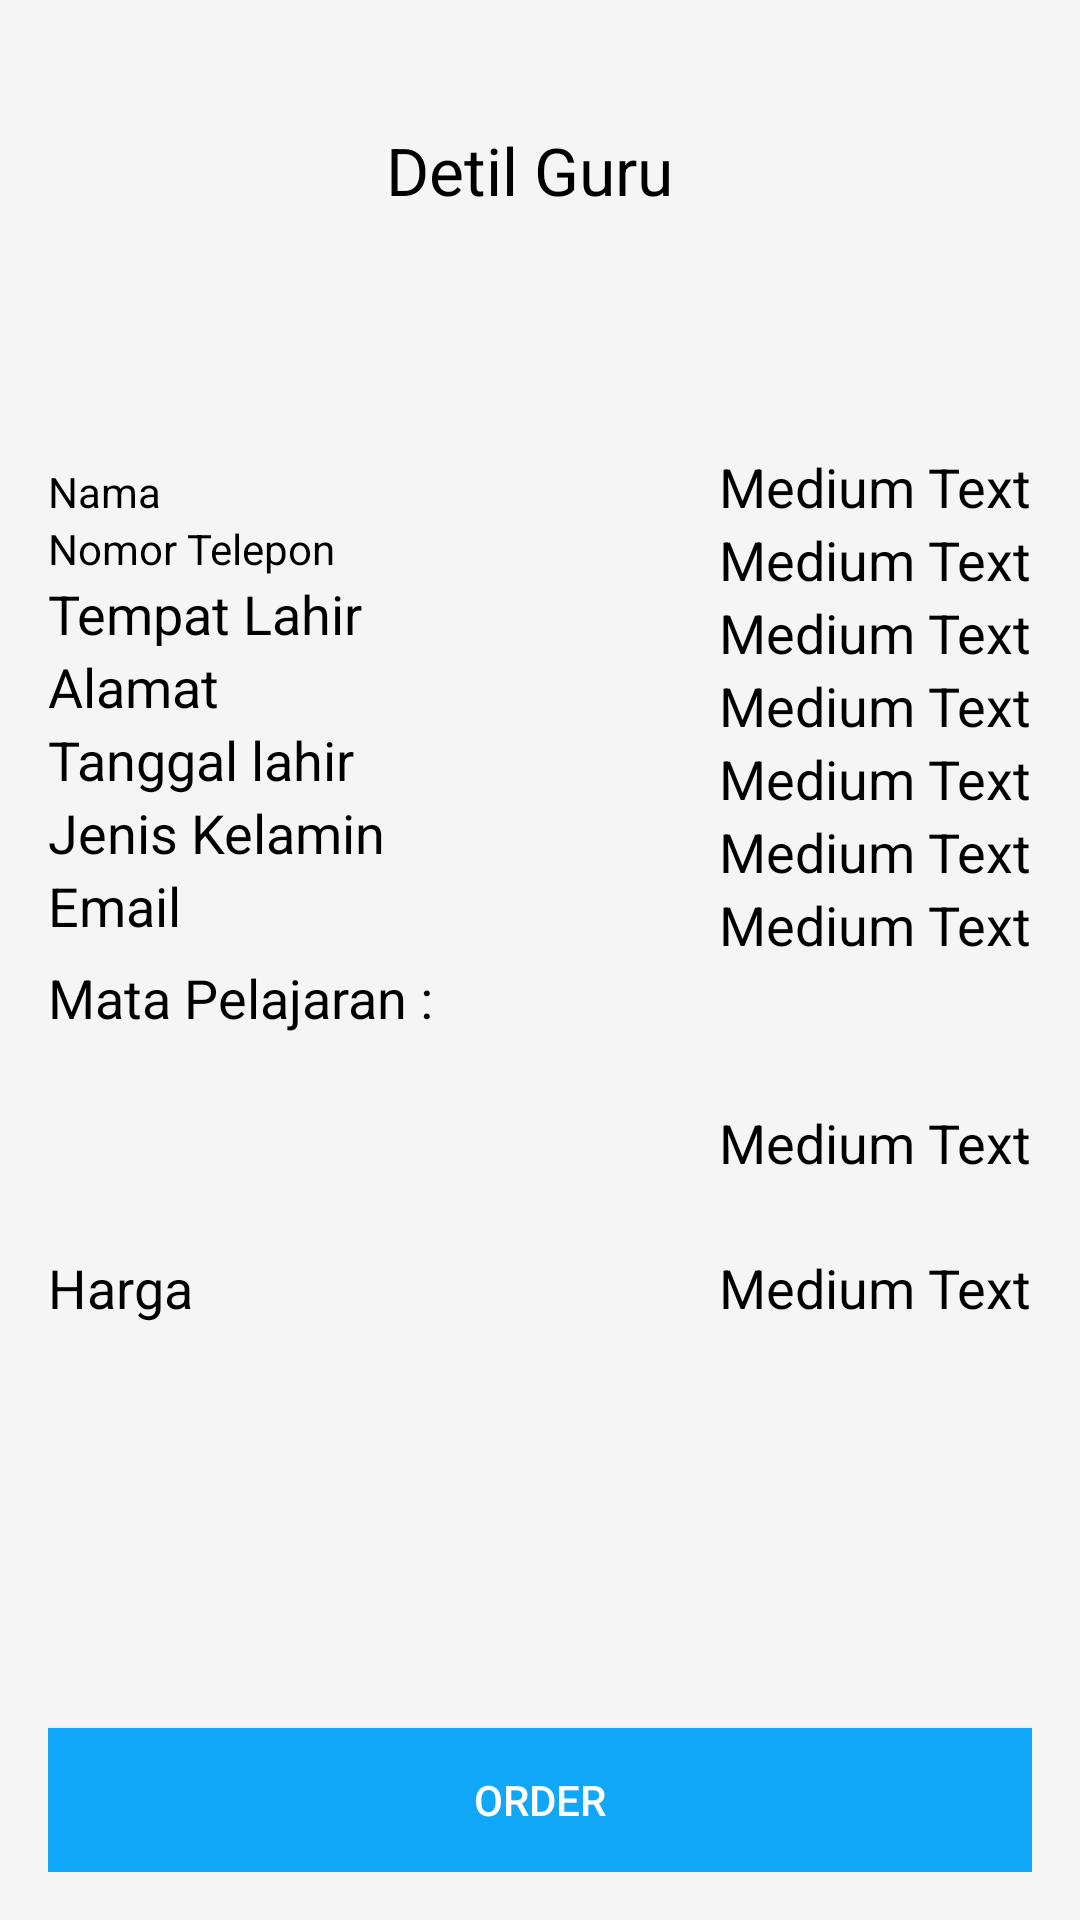

Produce the Android XML layout that renders to this screen, including the resource entries it uses.
<!-- AndroidManifest.xml: activity theme Theme.AppCompat.NoActionBar -->
<!-- res/layout/activity_detil_guru.xml -->
<?xml version="1.0" encoding="utf-8"?>
<RelativeLayout xmlns:android="http://schemas.android.com/apk/res/android"
    xmlns:tools="http://schemas.android.com/tools"
    android:layout_width="match_parent"
    android:layout_height="match_parent"
    android:paddingBottom="@dimen/activity_vertical_margin"
    android:paddingLeft="@dimen/activity_horizontal_margin"
    android:paddingRight="@dimen/activity_horizontal_margin"
    android:paddingTop="@dimen/activity_vertical_margin"
    android:background="@color/material_grey_100">


    <Button
        android:layout_width="match_parent"
        android:layout_height="wrap_content"
        android:text="Order"
        android:id="@+id/btnOrder"
        android:layout_alignParentBottom="true"
        android:layout_alignParentEnd="true"
        android:background="@color/colorBackground" />

    <TextView
        android:layout_width="wrap_content"
        android:layout_height="wrap_content"
        android:textAppearance="?android:attr/textAppearanceMedium"
        android:text="Medium Text"
        android:id="@+id/txtnama"
        android:textColor="#000000"
        android:layout_marginTop="134dp"
        android:layout_alignParentTop="true"
        android:layout_alignEnd="@+id/btnOrder" />

    <TextView
        android:layout_width="wrap_content"
        android:layout_height="wrap_content"
        android:textAppearance="?android:attr/textAppearanceMedium"
        android:text="Medium Text"
        android:id="@+id/txtTelefon"
        android:textColor="#000000"
        android:layout_below="@+id/txtnama"
        android:layout_alignRight="@+id/btnOrder" />

    <TextView
        android:layout_width="wrap_content"
        android:layout_height="wrap_content"
        android:textAppearance="?android:attr/textAppearanceMedium"
        android:text="Medium Text"
        android:textColor="#000000"
        android:id="@+id/txtAlamat"
        android:layout_below="@+id/txtTempatLahir"
        android:layout_alignRight="@+id/btnOrder" />

    <TextView
        android:layout_width="wrap_content"
        android:layout_height="wrap_content"
        android:text="Nama "
        android:id="@+id/textView6"
        android:textColor="#000000"
        android:layout_alignBaseline="@+id/txtnama"
        android:layout_alignBottom="@+id/txtnama"
        android:layout_alignParentStart="true" />

    <TextView
        android:layout_width="wrap_content"
        android:layout_height="wrap_content"
        android:text="Nomor Telepon"
        android:textColor="#000000"
        android:id="@+id/textView12"
        android:layout_below="@+id/textView6"
        android:layout_alignParentStart="true" />

    <TextView
        android:layout_width="wrap_content"
        android:layout_height="wrap_content"
        android:textAppearance="?android:attr/textAppearanceMedium"
        android:text="Tempat Lahir"
        android:textColor="#000000"
        android:id="@+id/textView14"
        android:layout_alignParentStart="true"
        android:layout_below="@+id/textView12" />

    <TextView
        android:layout_width="wrap_content"
        android:layout_height="wrap_content"
        android:textAppearance="?android:attr/textAppearanceMedium"
        android:id="@+id/textView"
        android:text="Alamat"
        android:textColor="#000000"
        android:layout_below="@+id/textView14"
        android:layout_alignParentStart="true" />

    <TextView
        android:layout_width="wrap_content"
        android:layout_height="wrap_content"
        android:textAppearance="?android:attr/textAppearanceMedium"
        android:text="Tanggal lahir"
        android:id="@+id/textView3"
        android:layout_below="@+id/textView"
        android:textColor="#000000"
        android:layout_alignParentStart="true" />

    <TextView
        android:layout_width="wrap_content"
        android:layout_height="wrap_content"
        android:textAppearance="?android:attr/textAppearanceMedium"
        android:text="Jenis Kelamin"
        android:id="@+id/textView4"
        android:textColor="#000000"
        android:layout_below="@+id/textView3"
        android:layout_alignParentStart="true" />

    <TextView
        android:layout_width="wrap_content"
        android:layout_height="wrap_content"
        android:textAppearance="?android:attr/textAppearanceMedium"
        android:text="Email"
        android:id="@+id/textView5"
        android:textColor="#000000"
        android:layout_below="@+id/textView4"
        android:layout_alignParentStart="true" />

    <TextView
        android:layout_width="wrap_content"
        android:layout_height="wrap_content"
        android:textAppearance="?android:attr/textAppearanceMedium"
        android:text=""
        android:id="@+id/textView7"
        android:textColor="#000000"
        android:layout_below="@+id/textView5"
        android:layout_alignParentStart="true" />

    <TextView
        android:layout_width="wrap_content"
        android:layout_height="wrap_content"
        android:textAppearance="?android:attr/textAppearanceMedium"
        android:text="Medium Text"
        android:id="@+id/txtTempatLahir"
        android:textColor="#000000"
        android:layout_below="@+id/txtTelefon"
        android:layout_alignRight="@+id/btnOrder" />

    <TextView
        android:layout_width="wrap_content"
        android:layout_height="wrap_content"
        android:textAppearance="?android:attr/textAppearanceMedium"
        android:text="Medium Text"
        android:textColor="#000000"
        android:id="@+id/txtTanggalLahir"
        android:layout_below="@+id/txtAlamat"
        android:layout_alignRight="@+id/btnOrder" />

    <TextView
        android:layout_width="wrap_content"
        android:layout_height="wrap_content"
        android:textAppearance="?android:attr/textAppearanceMedium"
        android:text="Medium Text"
        android:id="@+id/txtJenisKelamin"
        android:textColor="#000000"
        android:layout_below="@+id/txtTanggalLahir"
        android:layout_alignRight="@+id/btnOrder" />

    <TextView
        android:layout_width="wrap_content"
        android:layout_height="wrap_content"
        android:textAppearance="?android:attr/textAppearanceMedium"
        android:text="Medium Text"
        android:id="@+id/txtEmail"
        android:textColor="#000000"
        android:layout_below="@+id/txtJenisKelamin"
        android:layout_alignRight="@+id/btnOrder" />

    <TextView
        android:layout_width="wrap_content"
        android:layout_height="wrap_content"
        android:textAppearance="?android:attr/textAppearanceLarge"
        android:text="Detil Guru"
        android:textColor="#000000"
        android:id="@+id/textView8"
        android:layout_alignParentTop="true"
        android:layout_toEndOf="@+id/textView4"
        android:layout_marginTop="26dp" />

    <TextView
        android:layout_width="wrap_content"
        android:layout_height="wrap_content"
        android:textAppearance="?android:attr/textAppearanceMedium"
        android:text="Mata Pelajaran :"
        android:textColor="#000000"
        android:id="@+id/textView9"
        android:layout_below="@+id/txtEmail" />

    <TextView
        android:layout_width="wrap_content"
        android:layout_height="wrap_content"
        android:textAppearance="?android:attr/textAppearanceMedium"
        android:text="Medium Text"
        android:textColor="#000000"
        android:id="@+id/txtMataPelajaran"
        android:layout_below="@+id/textView9"
        android:layout_alignStart="@+id/txtEmail"
        android:layout_marginTop="24dp" />

    <TextView
        android:layout_width="wrap_content"
        android:layout_height="wrap_content"
        android:textAppearance="?android:attr/textAppearanceMedium"
        android:text="Harga"
        android:textColor="#000000"
        android:id="@+id/textView10"
        android:layout_below="@+id/txtMataPelajaran"
        android:layout_alignParentStart="true"
        android:layout_marginTop="24dp" />

    <TextView
        android:layout_width="wrap_content"
        android:layout_height="wrap_content"
        android:textAppearance="?android:attr/textAppearanceMedium"
        android:text="Medium Text"
        android:id="@+id/txtHarga"
        android:textColor="#000000"
        android:layout_alignTop="@+id/textView10"
        android:layout_alignParentEnd="true" />


</RelativeLayout>
<!-- resources referenced by this layout -->
<resources>
  <color name="colorBackground">#11a7f8</color>
  <dimen name="activity_horizontal_margin">16dp</dimen>
  <dimen name="activity_vertical_margin">16dp</dimen>
</resources>
